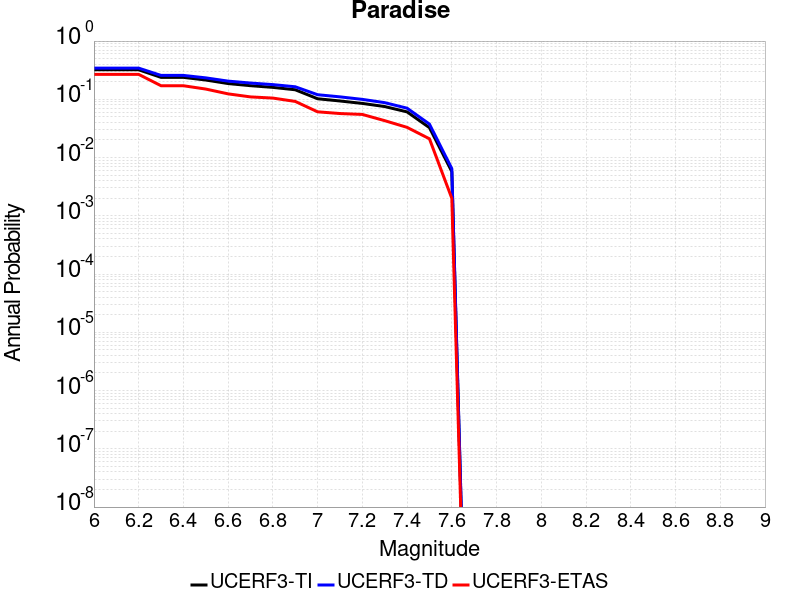

Values plotted in this chart, from the file beside it:
Magnitude, UCERF3-TI Prob, UCERF3-TD Prob, UCERF3-ETAS Prob
6.0, 0.3212, 0.343, 0.268
6.1, 0.3212, 0.343, 0.268
6.2, 0.3212, 0.343, 0.268
6.3, 0.2382, 0.2573, 0.171
6.4, 0.2382, 0.2573, 0.171
6.5, 0.2144, 0.2334, 0.15
6.6, 0.1863, 0.2052, 0.124
6.7, 0.1714, 0.1902, 0.11
6.8, 0.1603, 0.1788, 0.105
6.9, 0.1458, 0.1642, 0.092
7.0, 0.1022, 0.1199, 0.061
7.1, 0.09362, 0.1102, 0.057
7.2, 0.08504, 0.09974, 0.055
7.3, 0.07513, 0.08762, 0.043
7.4, 0.06082, 0.07039, 0.033
7.5, 0.03262, 0.03757, 0.021
7.6, 0.005754, 0.006464, 0.002
